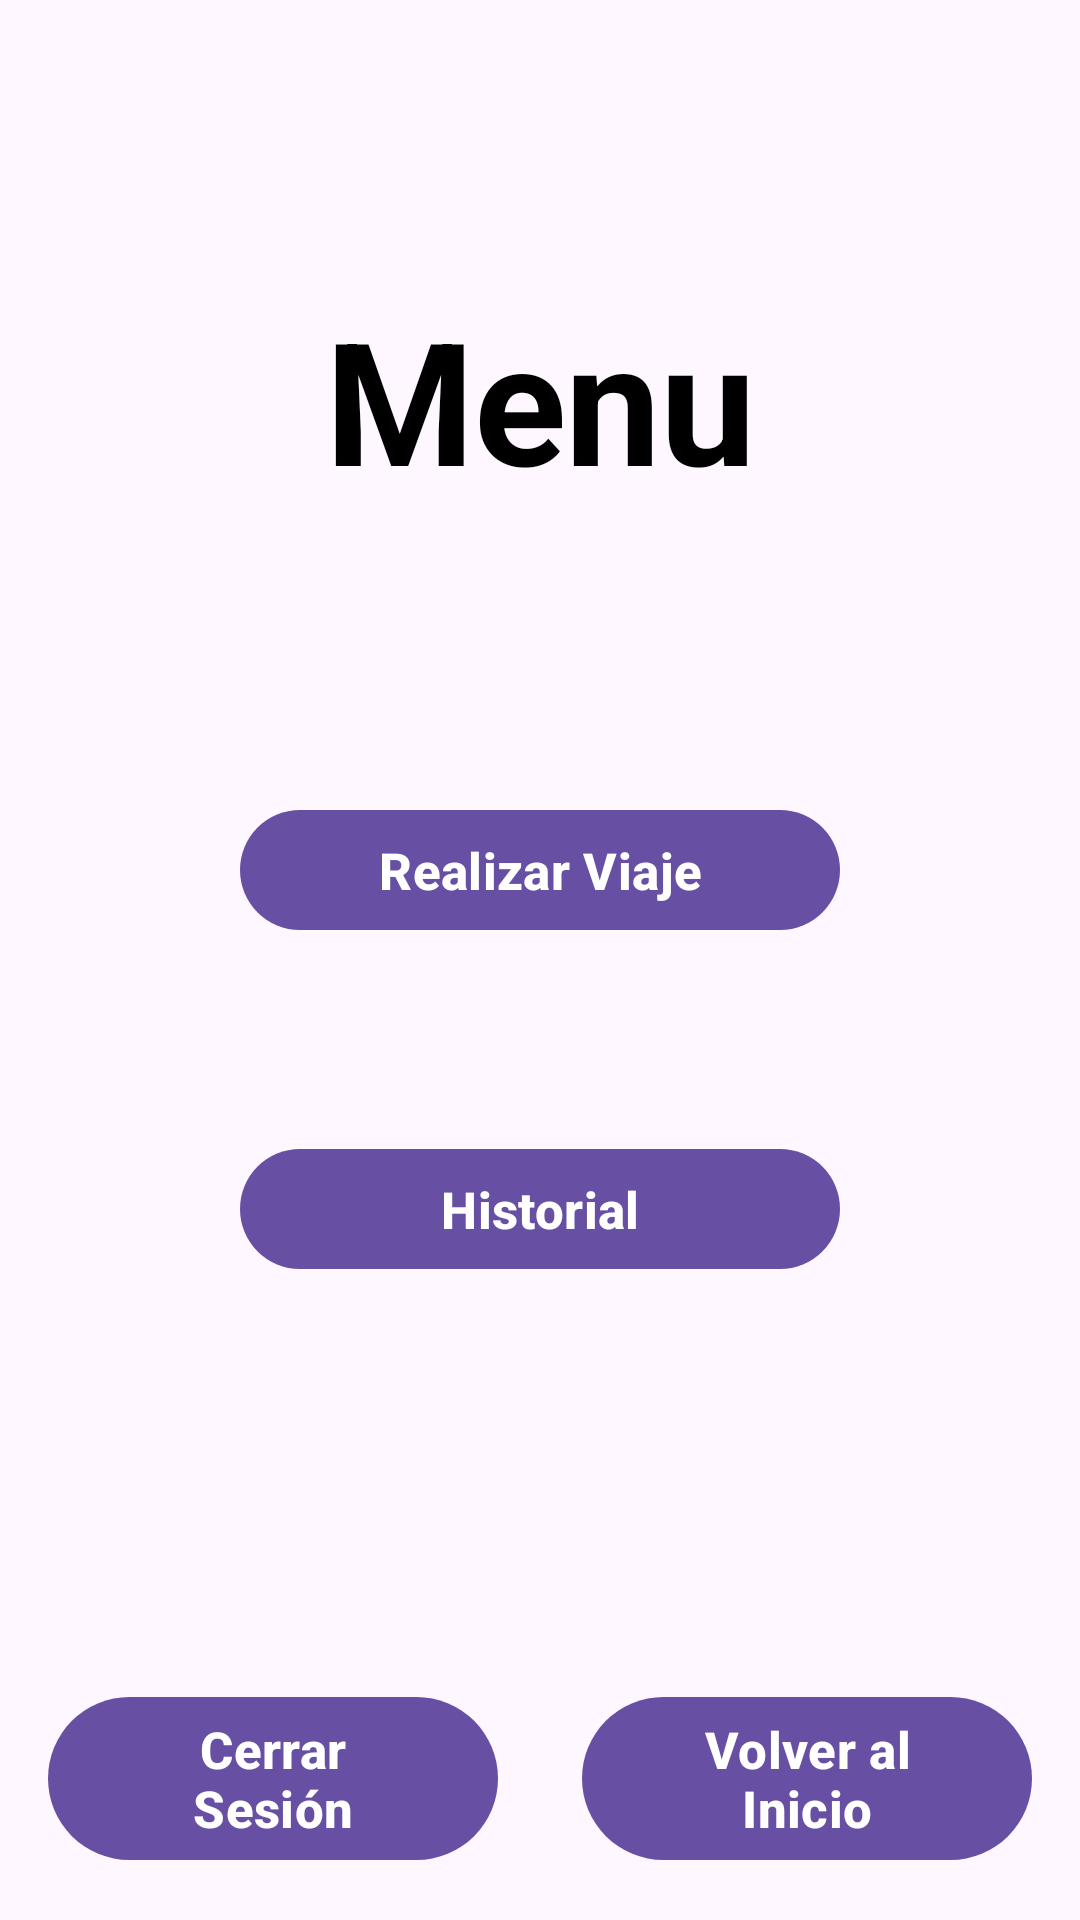

The Android layout XML behind this screen, and the referenced resources:
<!-- AndroidManifest.xml: application theme Theme.Eva3AleyMati -->
<!-- res/layout/activity_menu.xml -->
<?xml version="1.0" encoding="utf-8"?>
<androidx.constraintlayout.widget.ConstraintLayout xmlns:android="http://schemas.android.com/apk/res/android"
    xmlns:app="http://schemas.android.com/apk/res-auto"
    xmlns:tools="http://schemas.android.com/tools"
    android:id="@+id/main"
    android:layout_width="match_parent"
    android:layout_height="match_parent"
    tools:context=".Menu"
    android:background="@drawable/fondo"> 

    
    <TextView
        android:id="@+id/textView"
        android:layout_width="wrap_content"
        android:layout_height="wrap_content"
        android:text="Menu"
        android:textColor="@color/black"
        android:textStyle="bold"
        android:textAppearance="@style/TextAppearance.Material3.DisplayLarge"
        app:layout_constraintEnd_toEndOf="parent"
        app:layout_constraintStart_toStartOf="parent"
        app:layout_constraintTop_toTopOf="parent"
        android:layout_marginTop="95dp" />

    
    <com.google.android.material.button.MaterialButton
        android:id="@+id/btnRealizarViaje"
        android:layout_width="200dp"
        android:layout_height="wrap_content"
        android:text="Realizar Viaje"
        android:layout_marginTop="95dp"
        android:textSize="17dp"
        android:textStyle="bold"
        app:layout_constraintTop_toBottomOf="@id/textView"
        app:layout_constraintStart_toStartOf="parent"
        app:layout_constraintEnd_toEndOf="parent" />

    
    <com.google.android.material.button.MaterialButton
        android:id="@+id/btnHistorial"
        android:layout_width="200dp"
        android:layout_height="wrap_content"
        android:text="Historial"
        android:textStyle="bold"
        android:textSize="17dp"
        android:layout_marginTop="65dp"
        app:layout_constraintTop_toBottomOf="@id/btnRealizarViaje"
        app:layout_constraintStart_toStartOf="parent"
        app:layout_constraintEnd_toEndOf="parent" />

    
    <com.google.android.material.button.MaterialButton
        android:id="@+id/btnLogout"
        android:layout_width="150dp"
        android:layout_height="wrap_content"
        android:text="Cerrar Sesión"
        android:textStyle="bold"
        android:textSize="17dp"
        android:layout_margin="16dp"
        app:layout_constraintBottom_toBottomOf="parent"
        app:layout_constraintStart_toStartOf="parent" />

    
    <com.google.android.material.button.MaterialButton
        android:id="@+id/btnVolverInicio"
        android:layout_width="150dp"
        android:layout_height="wrap_content"
        android:text="Volver al Inicio"
        android:textStyle="bold"
        android:textSize="17dp"
        app:layout_constraintBottom_toBottomOf="parent"
        app:layout_constraintEnd_toEndOf="parent"
        android:layout_marginBottom="16dp"
        android:layout_marginEnd="16dp" />

</androidx.constraintlayout.widget.ConstraintLayout>
<!-- resources referenced by this layout -->
<resources>
  <style name="Theme.Eva3AleyMati" parent="Base.Theme.Eva3AleyMati" />
  <style name="Base.Theme.Eva3AleyMati" parent="Theme.Material3.DayNight.NoActionBar">
          
          
      </style>
  <!-- not gathered from this repository: default colours our renderer supplied (Android Studio template values) -->
  <color name="black">#FF000000</color>
</resources>
